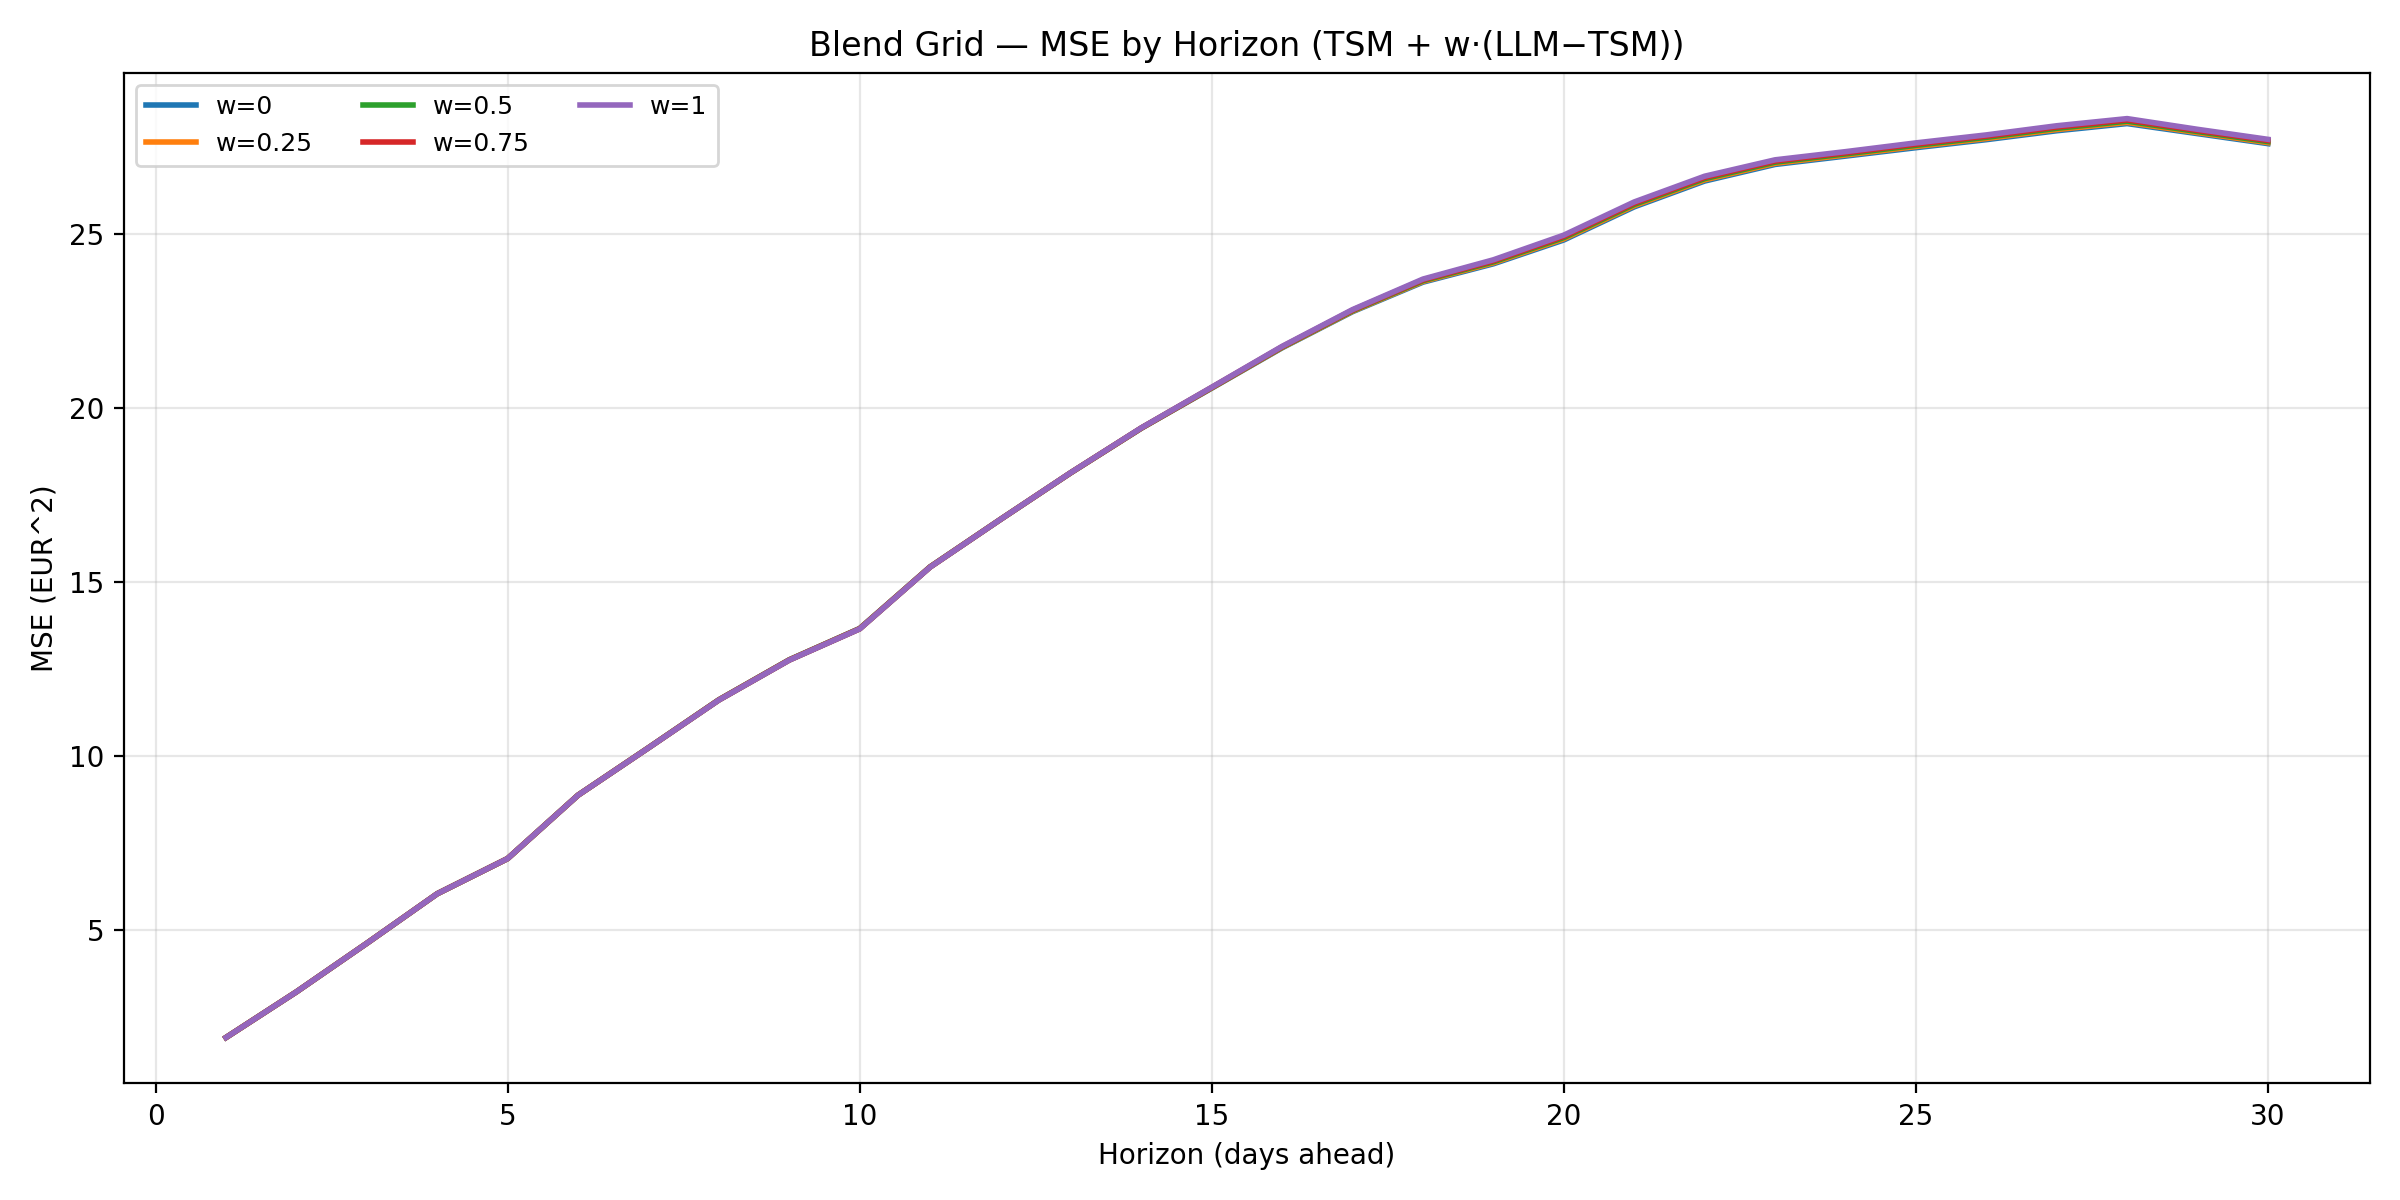

Data behind this chart, as committed beside it:
w, horizon, mse
0.0, 1, 1.904
0.25, 1, 1.904
0.5, 1, 1.904
0.75, 1, 1.904
1.0, 1, 1.904
0.0, 2, 3.217
0.25, 2, 3.217
0.5, 2, 3.217
0.75, 2, 3.217
1.0, 2, 3.217
0.0, 3, 4.614
0.25, 3, 4.614
0.5, 3, 4.614
0.75, 3, 4.614
1.0, 3, 4.614
0.0, 4, 6.038
0.25, 4, 6.038
0.5, 4, 6.038
0.75, 4, 6.038
1.0, 4, 6.038
0.0, 5, 7.049
0.25, 5, 7.049
0.5, 5, 7.049
0.75, 5, 7.05
1.0, 5, 7.05
0.0, 6, 8.873
0.25, 6, 8.872
0.5, 6, 8.872
0.75, 6, 8.871
1.0, 6, 8.871
0.0, 7, 10.24
0.25, 7, 10.23
0.5, 7, 10.23
0.75, 7, 10.23
1.0, 7, 10.23
0.0, 8, 11.62
0.25, 8, 11.61
0.5, 8, 11.61
0.75, 8, 11.61
1.0, 8, 11.61
0.0, 9, 12.76
0.25, 9, 12.76
0.5, 9, 12.76
0.75, 9, 12.76
1.0, 9, 12.75
0.0, 10, 13.67
0.25, 10, 13.66
0.5, 10, 13.66
0.75, 10, 13.66
1.0, 10, 13.65
0.0, 11, 15.44
0.25, 11, 15.43
0.5, 11, 15.43
0.75, 11, 15.43
1.0, 11, 15.43
0.0, 12, 16.8
0.25, 12, 16.8
0.5, 12, 16.8
0.75, 12, 16.8
1.0, 12, 16.8
... 90 more rows
